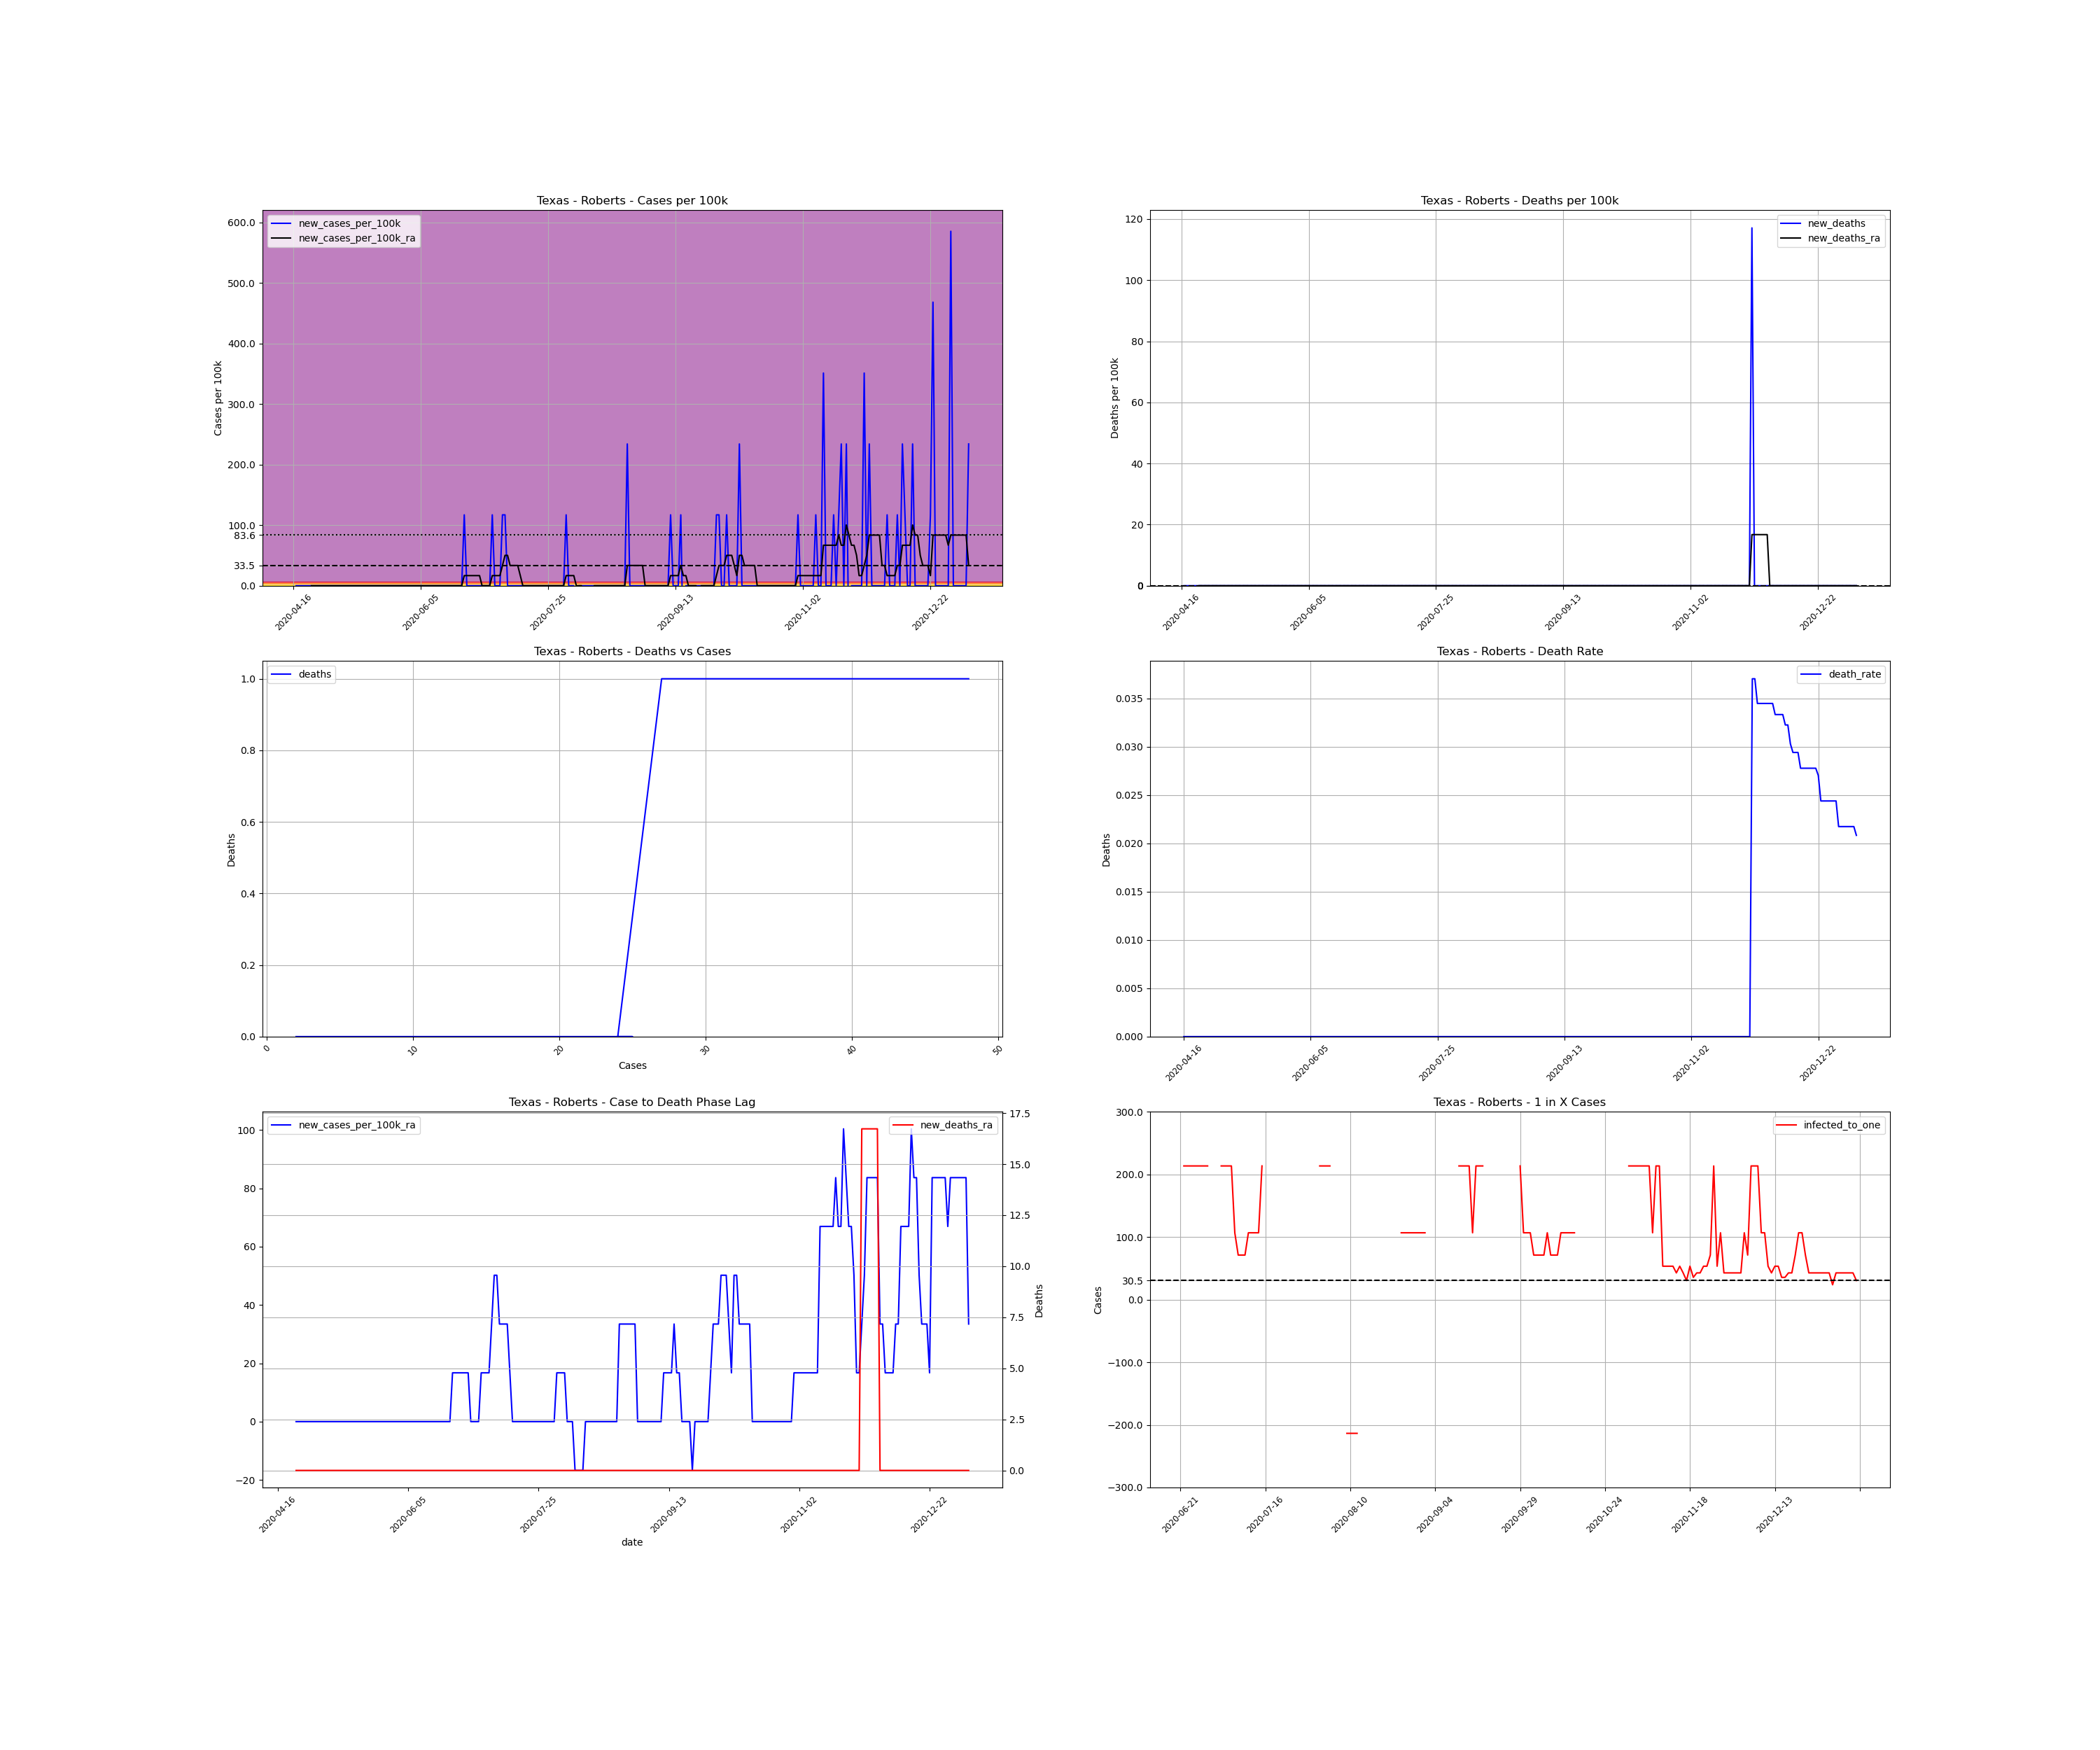

Values plotted in this chart, from the file beside it:
, date, county, state, fips, cases, deaths, COUNTY, STNAME, CTYNAME, POPESTIMATE2019, cases_per_100k, deaths_per_100k, death_rate, new_cases, new_cases_per_100k, new_deaths, new_cases_per_100k_ra, new_deaths_ra, active_cases, infected_to_one
778393, 2020-04-16, Roberts, Texas, 48393, 2, 0.0, 393, Texas, Roberts, 854, 234.2, 0.0, 0.0, , , , , , , 
778394, 2020-04-17, Roberts, Texas, 48393, 2, 0.0, 393, Texas, Roberts, 854, 234.2, 0.0, 0.0, 0.0, 0.0, 0.0, , , , 
778395, 2020-04-18, Roberts, Texas, 48393, 2, 0.0, 393, Texas, Roberts, 854, 234.2, 0.0, 0.0, 0.0, 0.0, 0.0, , , , 
778396, 2020-04-19, Roberts, Texas, 48393, 2, 0.0, 393, Texas, Roberts, 854, 234.2, 0.0, 0.0, 0.0, 0.0, 0.0, , , , 
778397, 2020-04-20, Roberts, Texas, 48393, 2, 0.0, 393, Texas, Roberts, 854, 234.2, 0.0, 0.0, 0.0, 0.0, 0.0, , , , 
778398, 2020-04-21, Roberts, Texas, 48393, 2, 0.0, 393, Texas, Roberts, 854, 234.2, 0.0, 0.0, 0.0, 0.0, 0.0, , , , 
778399, 2020-04-22, Roberts, Texas, 48393, 2, 0.0, 393, Texas, Roberts, 854, 234.2, 0.0, 0.0, 0.0, 0.0, 0.0, , , , 
778400, 2020-04-23, Roberts, Texas, 48393, 2, 0.0, 393, Texas, Roberts, 854, 234.2, 0.0, 0.0, 0.0, 0.0, 0.0, 0.0, 0.0, , 
778401, 2020-04-24, Roberts, Texas, 48393, 2, 0.0, 393, Texas, Roberts, 854, 234.2, 0.0, 0.0, 0.0, 0.0, 0.0, 0.0, 0.0, 0.0, inf
778402, 2020-04-25, Roberts, Texas, 48393, 2, 0.0, 393, Texas, Roberts, 854, 234.2, 0.0, 0.0, 0.0, 0.0, 0.0, 0.0, 0.0, 0.0, inf
778403, 2020-04-26, Roberts, Texas, 48393, 2, 0.0, 393, Texas, Roberts, 854, 234.2, 0.0, 0.0, 0.0, 0.0, 0.0, 0.0, 0.0, 0.0, inf
778404, 2020-04-27, Roberts, Texas, 48393, 2, 0.0, 393, Texas, Roberts, 854, 234.2, 0.0, 0.0, 0.0, 0.0, 0.0, 0.0, 0.0, 0.0, inf
778405, 2020-04-28, Roberts, Texas, 48393, 2, 0.0, 393, Texas, Roberts, 854, 234.2, 0.0, 0.0, 0.0, 0.0, 0.0, 0.0, 0.0, 0.0, inf
778406, 2020-04-29, Roberts, Texas, 48393, 2, 0.0, 393, Texas, Roberts, 854, 234.2, 0.0, 0.0, 0.0, 0.0, 0.0, 0.0, 0.0, 0.0, inf
778407, 2020-04-30, Roberts, Texas, 48393, 2, 0.0, 393, Texas, Roberts, 854, 234.2, 0.0, 0.0, 0.0, 0.0, 0.0, 0.0, 0.0, 0.0, inf
778408, 2020-05-01, Roberts, Texas, 48393, 2, 0.0, 393, Texas, Roberts, 854, 234.2, 0.0, 0.0, 0.0, 0.0, 0.0, 0.0, 0.0, 0.0, inf
778409, 2020-05-02, Roberts, Texas, 48393, 2, 0.0, 393, Texas, Roberts, 854, 234.2, 0.0, 0.0, 0.0, 0.0, 0.0, 0.0, 0.0, 0.0, inf
778410, 2020-05-03, Roberts, Texas, 48393, 2, 0.0, 393, Texas, Roberts, 854, 234.2, 0.0, 0.0, 0.0, 0.0, 0.0, 0.0, 0.0, 0.0, inf
778411, 2020-05-04, Roberts, Texas, 48393, 2, 0.0, 393, Texas, Roberts, 854, 234.2, 0.0, 0.0, 0.0, 0.0, 0.0, 0.0, 0.0, 0.0, inf
778412, 2020-05-05, Roberts, Texas, 48393, 2, 0.0, 393, Texas, Roberts, 854, 234.2, 0.0, 0.0, 0.0, 0.0, 0.0, 0.0, 0.0, 0.0, inf
778413, 2020-05-06, Roberts, Texas, 48393, 2, 0.0, 393, Texas, Roberts, 854, 234.2, 0.0, 0.0, 0.0, 0.0, 0.0, 0.0, 0.0, 0.0, inf
778414, 2020-05-07, Roberts, Texas, 48393, 2, 0.0, 393, Texas, Roberts, 854, 234.2, 0.0, 0.0, 0.0, 0.0, 0.0, 0.0, 0.0, 0.0, inf
778415, 2020-05-08, Roberts, Texas, 48393, 2, 0.0, 393, Texas, Roberts, 854, 234.2, 0.0, 0.0, 0.0, 0.0, 0.0, 0.0, 0.0, 0.0, inf
778416, 2020-05-09, Roberts, Texas, 48393, 2, 0.0, 393, Texas, Roberts, 854, 234.2, 0.0, 0.0, 0.0, 0.0, 0.0, 0.0, 0.0, 0.0, inf
778417, 2020-05-10, Roberts, Texas, 48393, 2, 0.0, 393, Texas, Roberts, 854, 234.2, 0.0, 0.0, 0.0, 0.0, 0.0, 0.0, 0.0, 0.0, inf
778418, 2020-05-11, Roberts, Texas, 48393, 2, 0.0, 393, Texas, Roberts, 854, 234.2, 0.0, 0.0, 0.0, 0.0, 0.0, 0.0, 0.0, 0.0, inf
778419, 2020-05-12, Roberts, Texas, 48393, 2, 0.0, 393, Texas, Roberts, 854, 234.2, 0.0, 0.0, 0.0, 0.0, 0.0, 0.0, 0.0, 0.0, inf
778420, 2020-05-13, Roberts, Texas, 48393, 2, 0.0, 393, Texas, Roberts, 854, 234.2, 0.0, 0.0, 0.0, 0.0, 0.0, 0.0, 0.0, 0.0, inf
778421, 2020-05-14, Roberts, Texas, 48393, 2, 0.0, 393, Texas, Roberts, 854, 234.2, 0.0, 0.0, 0.0, 0.0, 0.0, 0.0, 0.0, 0.0, inf
778422, 2020-05-15, Roberts, Texas, 48393, 2, 0.0, 393, Texas, Roberts, 854, 234.2, 0.0, 0.0, 0.0, 0.0, 0.0, 0.0, 0.0, 0.0, inf
778423, 2020-05-16, Roberts, Texas, 48393, 2, 0.0, 393, Texas, Roberts, 854, 234.2, 0.0, 0.0, 0.0, 0.0, 0.0, 0.0, 0.0, 0.0, inf
778424, 2020-05-17, Roberts, Texas, 48393, 2, 0.0, 393, Texas, Roberts, 854, 234.2, 0.0, 0.0, 0.0, 0.0, 0.0, 0.0, 0.0, 0.0, inf
778425, 2020-05-18, Roberts, Texas, 48393, 2, 0.0, 393, Texas, Roberts, 854, 234.2, 0.0, 0.0, 0.0, 0.0, 0.0, 0.0, 0.0, 0.0, inf
778426, 2020-05-19, Roberts, Texas, 48393, 2, 0.0, 393, Texas, Roberts, 854, 234.2, 0.0, 0.0, 0.0, 0.0, 0.0, 0.0, 0.0, 0.0, inf
778427, 2020-05-20, Roberts, Texas, 48393, 2, 0.0, 393, Texas, Roberts, 854, 234.2, 0.0, 0.0, 0.0, 0.0, 0.0, 0.0, 0.0, 0.0, inf
778428, 2020-05-21, Roberts, Texas, 48393, 2, 0.0, 393, Texas, Roberts, 854, 234.2, 0.0, 0.0, 0.0, 0.0, 0.0, 0.0, 0.0, 0.0, inf
778429, 2020-05-22, Roberts, Texas, 48393, 2, 0.0, 393, Texas, Roberts, 854, 234.2, 0.0, 0.0, 0.0, 0.0, 0.0, 0.0, 0.0, 0.0, inf
778430, 2020-05-23, Roberts, Texas, 48393, 2, 0.0, 393, Texas, Roberts, 854, 234.2, 0.0, 0.0, 0.0, 0.0, 0.0, 0.0, 0.0, 0.0, inf
778431, 2020-05-24, Roberts, Texas, 48393, 2, 0.0, 393, Texas, Roberts, 854, 234.2, 0.0, 0.0, 0.0, 0.0, 0.0, 0.0, 0.0, 0.0, inf
778432, 2020-05-25, Roberts, Texas, 48393, 2, 0.0, 393, Texas, Roberts, 854, 234.2, 0.0, 0.0, 0.0, 0.0, 0.0, 0.0, 0.0, 0.0, inf
778433, 2020-05-26, Roberts, Texas, 48393, 2, 0.0, 393, Texas, Roberts, 854, 234.2, 0.0, 0.0, 0.0, 0.0, 0.0, 0.0, 0.0, 0.0, inf
778434, 2020-05-27, Roberts, Texas, 48393, 2, 0.0, 393, Texas, Roberts, 854, 234.2, 0.0, 0.0, 0.0, 0.0, 0.0, 0.0, 0.0, 0.0, inf
778435, 2020-05-28, Roberts, Texas, 48393, 2, 0.0, 393, Texas, Roberts, 854, 234.2, 0.0, 0.0, 0.0, 0.0, 0.0, 0.0, 0.0, 0.0, inf
778436, 2020-05-29, Roberts, Texas, 48393, 2, 0.0, 393, Texas, Roberts, 854, 234.2, 0.0, 0.0, 0.0, 0.0, 0.0, 0.0, 0.0, 0.0, inf
778437, 2020-05-30, Roberts, Texas, 48393, 2, 0.0, 393, Texas, Roberts, 854, 234.2, 0.0, 0.0, 0.0, 0.0, 0.0, 0.0, 0.0, 0.0, inf
778438, 2020-05-31, Roberts, Texas, 48393, 2, 0.0, 393, Texas, Roberts, 854, 234.2, 0.0, 0.0, 0.0, 0.0, 0.0, 0.0, 0.0, 0.0, inf
778439, 2020-06-01, Roberts, Texas, 48393, 2, 0.0, 393, Texas, Roberts, 854, 234.2, 0.0, 0.0, 0.0, 0.0, 0.0, 0.0, 0.0, 0.0, inf
778440, 2020-06-02, Roberts, Texas, 48393, 2, 0.0, 393, Texas, Roberts, 854, 234.2, 0.0, 0.0, 0.0, 0.0, 0.0, 0.0, 0.0, 0.0, inf
778441, 2020-06-03, Roberts, Texas, 48393, 2, 0.0, 393, Texas, Roberts, 854, 234.2, 0.0, 0.0, 0.0, 0.0, 0.0, 0.0, 0.0, 0.0, inf
778442, 2020-06-04, Roberts, Texas, 48393, 2, 0.0, 393, Texas, Roberts, 854, 234.2, 0.0, 0.0, 0.0, 0.0, 0.0, 0.0, 0.0, 0.0, inf
778443, 2020-06-05, Roberts, Texas, 48393, 2, 0.0, 393, Texas, Roberts, 854, 234.2, 0.0, 0.0, 0.0, 0.0, 0.0, 0.0, 0.0, 0.0, inf
778444, 2020-06-06, Roberts, Texas, 48393, 2, 0.0, 393, Texas, Roberts, 854, 234.2, 0.0, 0.0, 0.0, 0.0, 0.0, 0.0, 0.0, 0.0, inf
778445, 2020-06-07, Roberts, Texas, 48393, 2, 0.0, 393, Texas, Roberts, 854, 234.2, 0.0, 0.0, 0.0, 0.0, 0.0, 0.0, 0.0, 0.0, inf
778446, 2020-06-08, Roberts, Texas, 48393, 2, 0.0, 393, Texas, Roberts, 854, 234.2, 0.0, 0.0, 0.0, 0.0, 0.0, 0.0, 0.0, 0.0, inf
778447, 2020-06-09, Roberts, Texas, 48393, 2, 0.0, 393, Texas, Roberts, 854, 234.2, 0.0, 0.0, 0.0, 0.0, 0.0, 0.0, 0.0, 0.0, inf
778448, 2020-06-10, Roberts, Texas, 48393, 2, 0.0, 393, Texas, Roberts, 854, 234.2, 0.0, 0.0, 0.0, 0.0, 0.0, 0.0, 0.0, 0.0, inf
778449, 2020-06-11, Roberts, Texas, 48393, 2, 0.0, 393, Texas, Roberts, 854, 234.2, 0.0, 0.0, 0.0, 0.0, 0.0, 0.0, 0.0, 0.0, inf
778450, 2020-06-12, Roberts, Texas, 48393, 2, 0.0, 393, Texas, Roberts, 854, 234.2, 0.0, 0.0, 0.0, 0.0, 0.0, 0.0, 0.0, 0.0, inf
778451, 2020-06-13, Roberts, Texas, 48393, 2, 0.0, 393, Texas, Roberts, 854, 234.2, 0.0, 0.0, 0.0, 0.0, 0.0, 0.0, 0.0, 0.0, inf
778452, 2020-06-14, Roberts, Texas, 48393, 2, 0.0, 393, Texas, Roberts, 854, 234.2, 0.0, 0.0, 0.0, 0.0, 0.0, 0.0, 0.0, 0.0, inf
... 206 more rows
